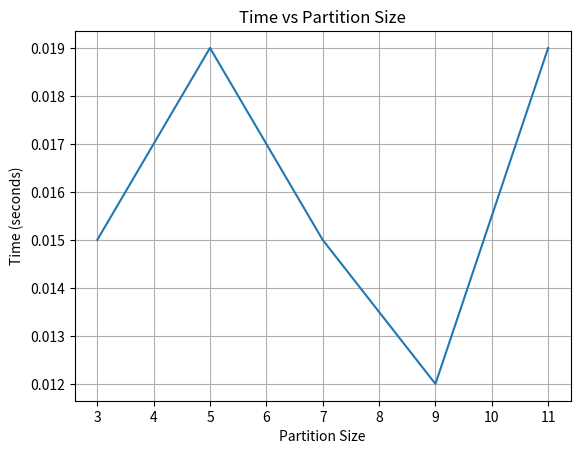

Generate this figure with matplotlib:
import matplotlib.pyplot as plt

partition_sizes = [3, 5, 7, 9, 11] # Update with your partition sizes
times = [0.015, 0.019, 0.015, 0.012, 0.019] # Update with your corresponding times

plt.plot(partition_sizes, times)
plt.xlabel('Partition Size')
plt.ylabel('Time (seconds)')
plt.title('Time vs Partition Size')
plt.grid(True)
plt.show()
